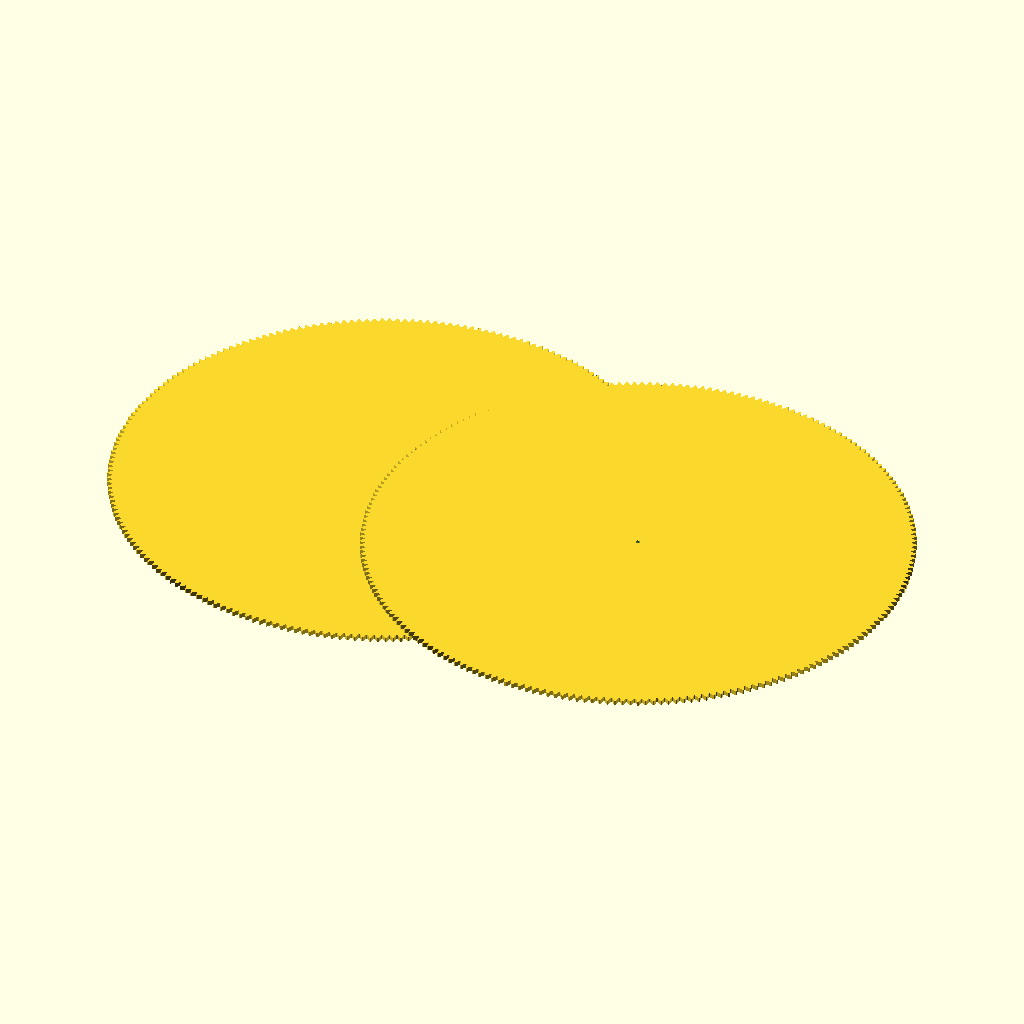
Cell 1: the model at its default parameters.
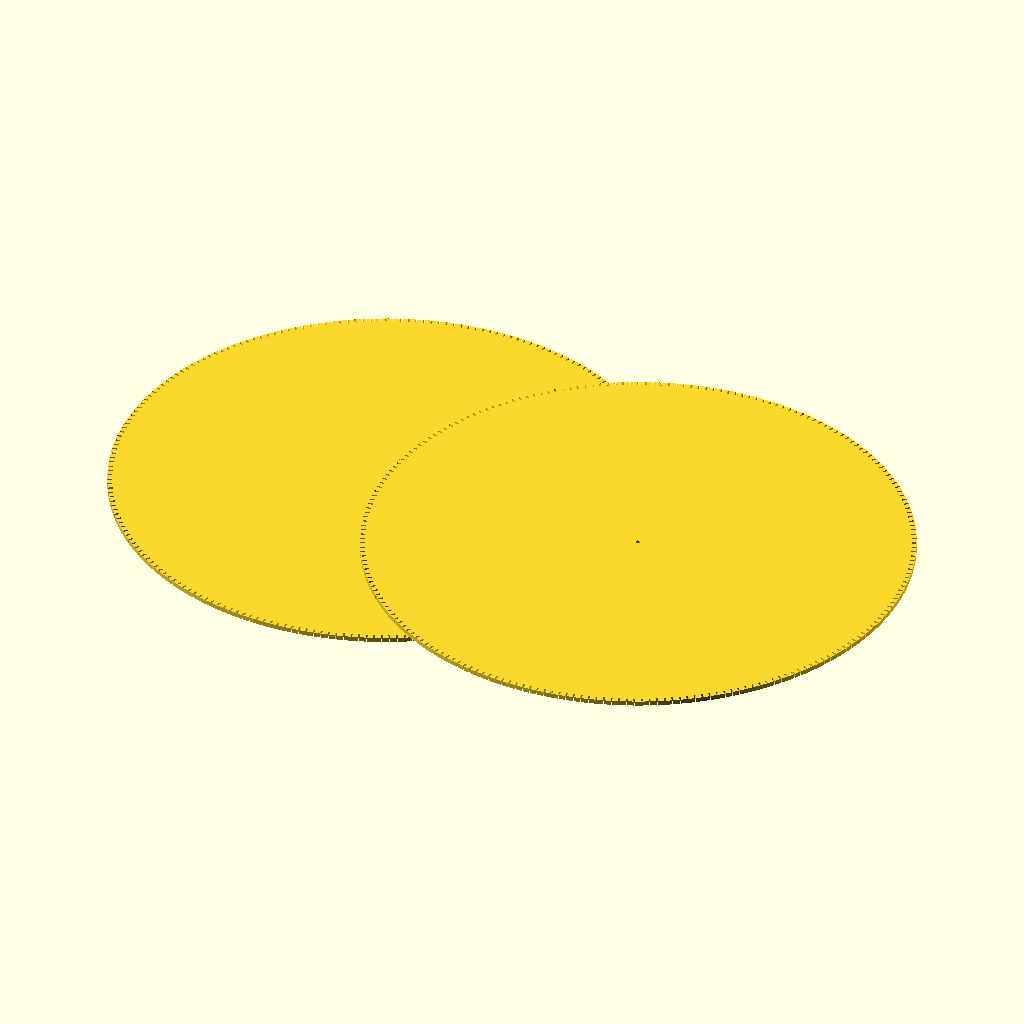
Cell 2: the same model with pi = 6.283185307179586.
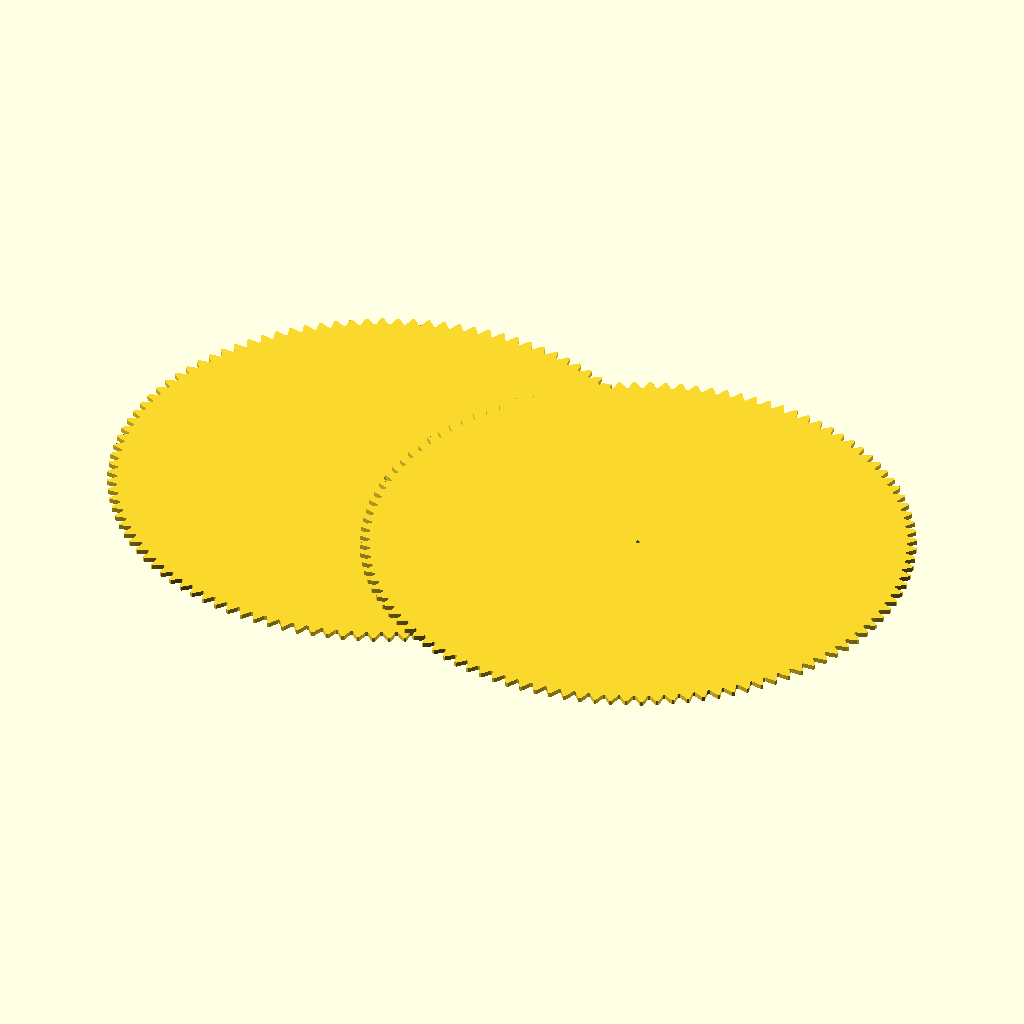
Cell 3: Td = 10 (everything else at default).
All cells are drawn from the same view direction (rotation 55°, 0°, 25°, orthographic, colour scheme Cornfield), but the view is re-fitted for each cell, so position and scale can differ between cells as well as the parameter.
The OpenSCAD source (SCAD/recyclebin/test-involutegears2.scad):
include <CKvars.scad>;

// Parametric Involute Bevel and Spur Gears by GregFrost
// It is licensed under the Creative Commons - GNU LGPL 2.1 license.
// © 2010 by GregFrost, thingiverse.com/Amp
// http://www.thingiverse.com/thing:3575 and http://www.thingiverse.com/thing:3752

pi=3.1415926535897932384626433832795;

//solve for # of teeth and circ_pitch that gives proper tooth whole depth

Td=5; //tooth depth-ish?

Tn=floor(((-2*c3OD)/((c3OD-Td)-c3OD))-2); //number of teeth?

echo("c3OD",c3OD);
echo("Tn",Tn);
echo("pitch",180*(c3OD-(Td))/Tn);

//CircularPitch = Distance from one face of a tooth to the corresponding face of an adjacent tooth on the same gear, measured along the pitch circle

//target pitch diameter = ((c3OD-(c3gearTargetAddendum*2)))

// Simple Test:
translate([-c3OD/2,0,-5])
gear (circular_pitch=180*(c3OD-(Td))/Tn,
	gear_thickness = 5,
	rim_thickness = 5,
	hub_thickness = 5,
	circles=0);

gear (circular_pitch=180*(c3OD-(Td))/Tn,
	gear_thickness = 5,
	rim_thickness = 5,
	hub_thickness = 5,
	circles=0);




//==================================================
// Bevel Gears:
// Two gears with the same cone distance, circular pitch (measured at the cone distance)
// and pressure angle will mesh.

module gear (
	number_of_teeth=Tn,
	circular_pitch=false, diametral_pitch=false,
	pressure_angle=28,
	clearance = 0.2,
	gear_thickness=5,
	rim_thickness=8,
	rim_width=5,
	hub_thickness=10,
	hub_diameter=15,
	bore_diameter=5,
	circles=0,
	backlash=0,
	twist=0,
	involute_facets=0,
	flat=false)
{
	if (circular_pitch==false && diametral_pitch==false)
		echo("MCAD ERROR: gear module needs either a diametral_pitch or circular_pitch");

	//Convert diametrial pitch to our native circular pitch
	circular_pitch = (circular_pitch!=false?circular_pitch:180/diametral_pitch);

	// Pitch diameter: Diameter of pitch circle.
	pitch_diameter  =  number_of_teeth * circular_pitch / 180;
	pitch_radius = pitch_diameter/2;
	echo ("Teeth:", number_of_teeth, " Pitch radius:", pitch_radius);

	// Base Circle
	base_radius = pitch_radius*cos(pressure_angle);

	// Diametrial pitch: Number of teeth per unit length.
	pitch_diametrial = number_of_teeth / pitch_diameter;

	// Addendum: Radial distance from pitch circle to outside circle.
	addendum = 1/pitch_diametrial;

	//Outer Circle
	outer_radius = pitch_radius+addendum;

//Use if statement and mix/max to select tooth count and circular pitch that creates a radius that is smaller than the OD of the CKp3
//circular pitch defined bt ckp3OD. number of teeth calculated for target addendum.

echo("radius",outer_radius);



	// Dedendum: Radial distance from pitch circle to root diameter
	dedendum = addendum + clearance;

	// Root diameter: Diameter of bottom of tooth spaces.
	root_radius = pitch_radius-dedendum;
	backlash_angle = backlash / pitch_radius * 180 / pi;
	half_thick_angle = (360 / number_of_teeth - backlash_angle) / 4;

	// Variables controlling the rim.
	rim_radius = root_radius - rim_width;

	// Variables controlling the circular holes in the gear.
	circle_orbit_diameter=hub_diameter/2+rim_radius;
	circle_orbit_curcumference=pi*circle_orbit_diameter;

	// Limit the circle size to 90% of the gear face.
	circle_diameter=
		min (
			0.70*circle_orbit_curcumference/circles,
			(rim_radius-hub_diameter/2)*0.9);

	difference()
	{
		union ()
		{
			difference ()
			{
				linear_exturde_flat_option(flat=flat, height=rim_thickness, convexity=10, twist=twist)
				gear_shape (
					number_of_teeth,
					pitch_radius = pitch_radius,
					root_radius = root_radius,
					base_radius = base_radius,
					outer_radius = outer_radius,
					half_thick_angle = half_thick_angle,
					involute_facets=involute_facets);

				if (gear_thickness < rim_thickness)
					translate ([0,0,gear_thickness])
					cylinder (r=rim_radius,h=rim_thickness-gear_thickness+1);
			}
			if (gear_thickness > rim_thickness)
				linear_exturde_flat_option(flat=flat, height=gear_thickness)
				circle (r=rim_radius);
			if (flat == false && hub_thickness > gear_thickness)
				translate ([0,0,gear_thickness])
				linear_exturde_flat_option(flat=flat, height=hub_thickness-gear_thickness)
				circle (r=hub_diameter/2);
		}
		translate ([0,0,-1])
		linear_exturde_flat_option(flat =flat, height=2+max(rim_thickness,hub_thickness,gear_thickness))
		circle (r=bore_diameter/2);
		if (circles>0)
		{
			for(i=[0:circles-1])
				rotate([0,0,i*360/circles])
				translate([circle_orbit_diameter/2,0,-1])
				linear_exturde_flat_option(flat =flat, height=max(gear_thickness,rim_thickness)+3)
				circle(r=circle_diameter/2);
		}
	}
}

module linear_exturde_flat_option(flat =false, height = 10, center = false, convexity = 2, twist = 0)
{
	if(flat==false)
	{
		linear_extrude(height = height, center = center, convexity = convexity, twist= twist) child(0);
	}
	else
	{
		child(0);
	}

}

module gear_shape (
	number_of_teeth,
	pitch_radius,
	root_radius,
	base_radius,
	outer_radius,
	half_thick_angle,
	involute_facets)
{
	union()
	{
		rotate (half_thick_angle) circle ($fn=number_of_teeth*2, r=root_radius);

		for (i = [1:number_of_teeth])
		{
			rotate ([0,0,i*360/number_of_teeth])
			{
				involute_gear_tooth (
					pitch_radius = pitch_radius,
					root_radius = root_radius,
					base_radius = base_radius,
					outer_radius = outer_radius,
					half_thick_angle = half_thick_angle,
					involute_facets=involute_facets);
			}
		}
	}
}

module involute_gear_tooth (
	pitch_radius,
	root_radius,
	base_radius,
	outer_radius,
	half_thick_angle,
	involute_facets)
{
	min_radius = max (base_radius,root_radius);

	pitch_point = involute (base_radius, involute_intersect_angle (base_radius, pitch_radius));
	pitch_angle = atan2 (pitch_point[1], pitch_point[0]);
	centre_angle = pitch_angle + half_thick_angle;

	start_angle = involute_intersect_angle (base_radius, min_radius);
	stop_angle = involute_intersect_angle (base_radius, outer_radius);

	res=(involute_facets!=0)?involute_facets:($fn==0)?5:$fn/4;

	union ()
	{
		for (i=[1:res])
		assign (
			point1=involute (base_radius,start_angle+(stop_angle - start_angle)*(i-1)/res),
			point2=involute (base_radius,start_angle+(stop_angle - start_angle)*i/res))
		{
			assign (
				side1_point1=rotate_point (centre_angle, point1),
				side1_point2=rotate_point (centre_angle, point2),
				side2_point1=mirror_point (rotate_point (centre_angle, point1)),
				side2_point2=mirror_point (rotate_point (centre_angle, point2)))
			{
				polygon (
					points=[[0,0],side1_point1,side1_point2,side2_point2,side2_point1],
					paths=[[0,1,2,3,4,0]]);
			}
		}
	}
}

// Mathematical Functions
//===============

// Finds the angle of the involute about the base radius at the given distance (radius) from it's center.
//source: http://www.mathhelpforum.com/math-help/geometry/136011-circle-involute-solving-y-any-given-x.html

function involute_intersect_angle (base_radius, radius) = sqrt (pow (radius/base_radius, 2) - 1) * 180 / pi;

// Calculate the involute position for a given base radius and involute angle.

function rotated_involute (rotate, base_radius, involute_angle) =
[
	cos (rotate) * involute (base_radius, involute_angle)[0] + sin (rotate) * involute (base_radius, involute_angle)[1],
	cos (rotate) * involute (base_radius, involute_angle)[1] - sin (rotate) * involute (base_radius, involute_angle)[0]
];

function mirror_point (coord) =
[
	coord[0],
	-coord[1]
];

function rotate_point (rotate, coord) =
[
	cos (rotate) * coord[0] + sin (rotate) * coord[1],
	cos (rotate) * coord[1] - sin (rotate) * coord[0]
];

function involute (base_radius, involute_angle) =
[
	base_radius*(cos (involute_angle) + involute_angle*pi/180*sin (involute_angle)),
	base_radius*(sin (involute_angle) - involute_angle*pi/180*cos (involute_angle))
];
Parameter table extracted from the source (name, type, default, range or options):
pi: number, default 3.141592653589793
Td: number, default 5
